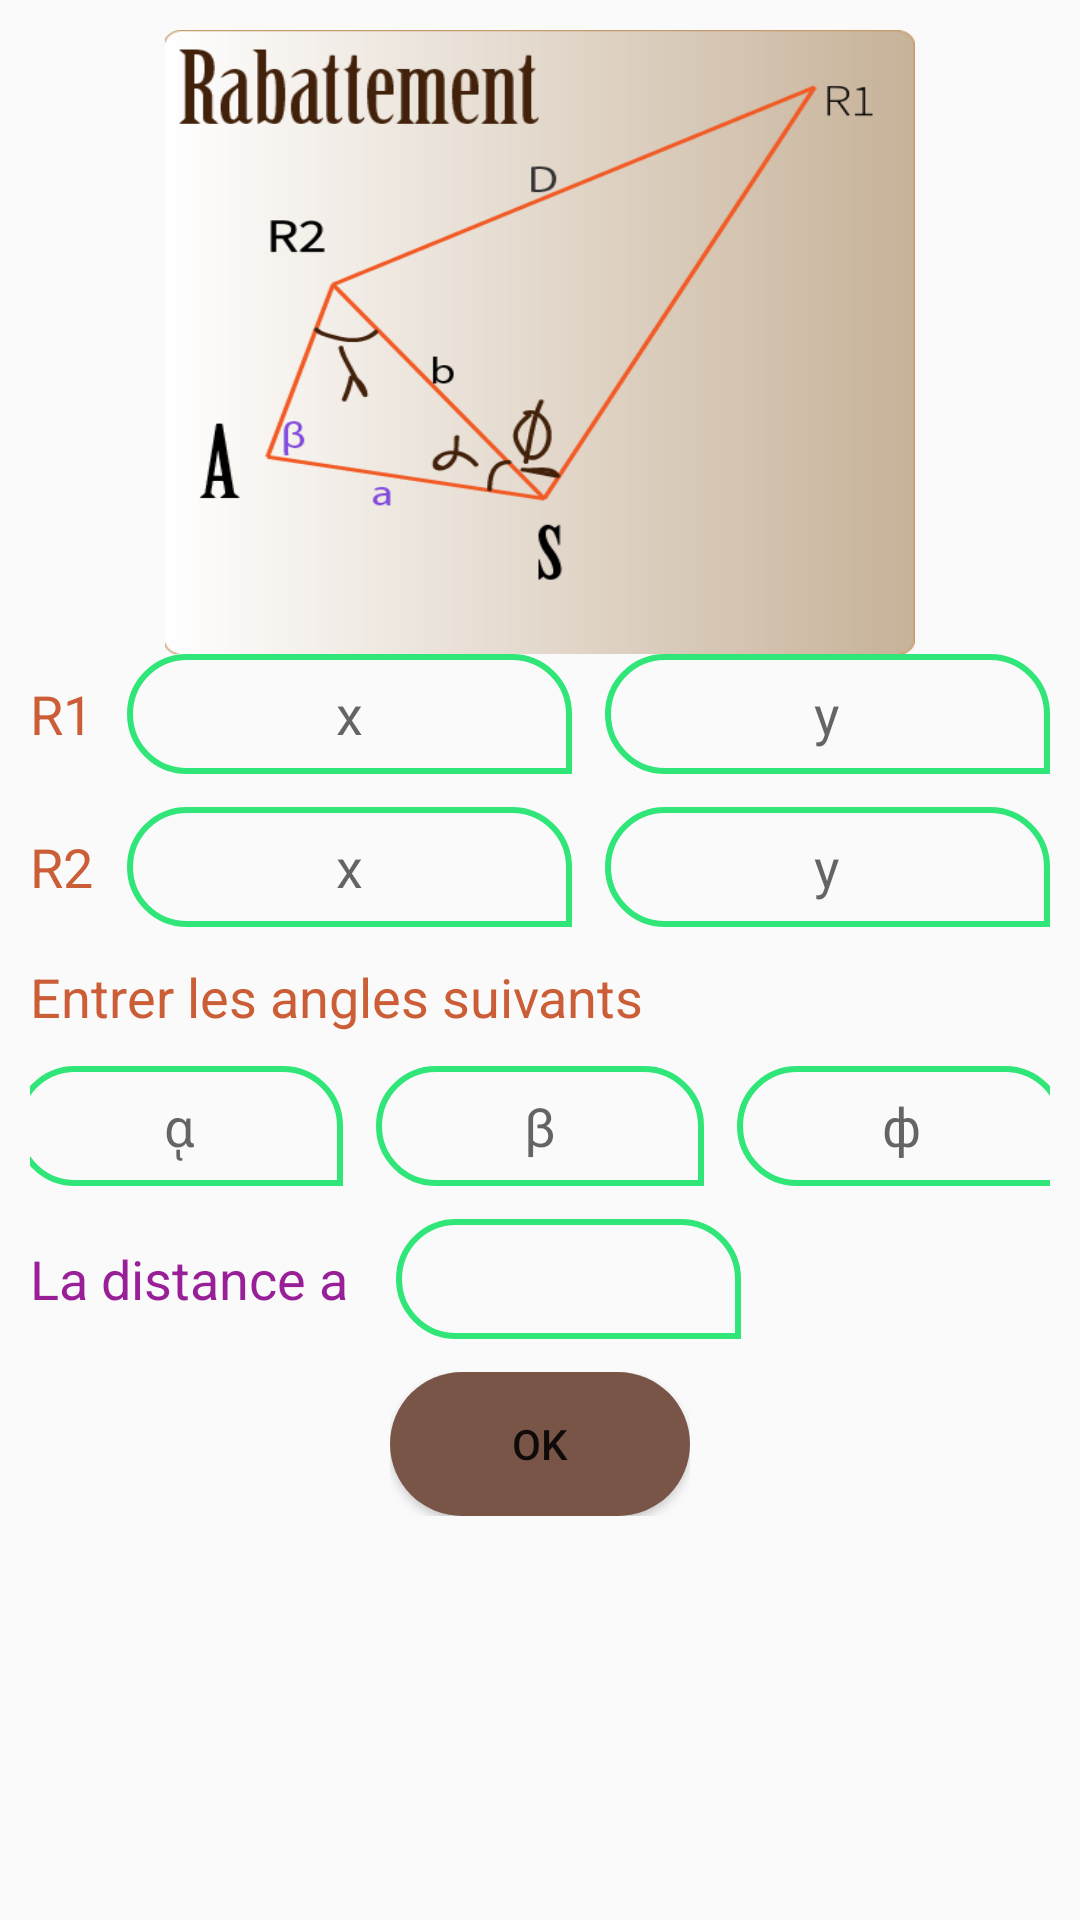

This screen was rendered from an Android layout file. Write that file and the resources it references.
<!-- AndroidManifest.xml: application theme AppTheme -->
<!-- res/layout/activity_rabattment.xml -->
<?xml version="1.0" encoding="utf-8"?>
<android.support.constraint.ConstraintLayout xmlns:android="http://schemas.android.com/apk/res/android"
    xmlns:app="http://schemas.android.com/apk/res-auto"
    xmlns:tools="http://schemas.android.com/tools"
    android:layout_width="match_parent"
    android:layout_height="match_parent"
    tools:context=".rabattment">

    <LinearLayout
        android:id="@+id/linearLayout5"
        android:layout_width="0dp"
        android:layout_height="0dp"

        android:layout_margin="10dp"
        android:layout_marginBottom="10dp"
        android:layout_marginEnd="10dp"
        android:layout_marginStart="10dp"
        android:layout_marginTop="10dp"
        android:orientation="vertical"
        app:layout_constraintBottom_toBottomOf="parent"
        app:layout_constraintEnd_toEndOf="parent"
        app:layout_constraintStart_toStartOf="parent"
        app:layout_constraintTop_toTopOf="parent">

        <ImageView
            android:id="@+id/imageView"
            android:layout_width="250dp"
            android:layout_height="208dp"
            android:layout_gravity="center"
            android:background="@drawable/xx"

            />

        <LinearLayout
            android:layout_width="match_parent"
            android:layout_height="wrap_content"
            android:orientation="horizontal"
            android:paddingBottom="11dp">

            <TextView
                android:id="@+id/textView2"
                android:layout_width="wrap_content"
                android:layout_height="wrap_content"
                android:layout_weight="1"
                android:text="R1"
                android:textColor="@color/colorPrimary"
                android:textSize="18sp" />

            <EditText
                android:id="@+id/editText2"
                android:layout_width="137dp"
                android:layout_height="40dp"
                android:layout_marginRight="11dp"
                android:layout_weight="1"
                android:background="@drawable/vv"
                android:ems="10"
                android:gravity="center"
                android:hint="x"
                android:inputType="numberDecimal" />

            <EditText
                android:id="@+id/editText3"
                android:layout_width="137dp"
                android:layout_height="40dp"
                android:layout_weight="1"
                android:background="@drawable/vv"
                android:ems="10"
                android:gravity="center"
                android:hint="y"
                android:inputType="numberDecimal" />
        </LinearLayout>

        <LinearLayout
            android:layout_width="match_parent"
            android:layout_height="wrap_content"
            android:orientation="horizontal"
            android:paddingBottom="11dp">

            <TextView
                android:id="@+id/textView3"
                android:layout_width="wrap_content"
                android:layout_height="wrap_content"
                android:layout_weight="1"
                android:text="R2"
                android:textColor="@color/colorPrimary"
                android:textSize="18sp" />

            <EditText
                android:id="@+id/editText4"
                android:layout_width="137dp"
                android:layout_height="40dp"
                android:layout_marginRight="11dp"
                android:layout_weight="1"
                android:background="@drawable/vv"
                android:ems="10"
                android:gravity="center"
                android:hint="x"
                android:inputType="numberDecimal" />

            <EditText
                android:id="@+id/editText5"
                android:layout_width="137dp"
                android:layout_height="40dp"
                android:layout_weight="1"
                android:background="@drawable/vv"
                android:ems="10"
                android:gravity="center"
                android:hint="y"
                android:inputType="numberDecimal" />
        </LinearLayout>

        <LinearLayout
            android:layout_width="match_parent"
            android:layout_height="wrap_content"
            android:orientation="horizontal"
            android:paddingBottom="11dp">

            <TextView
                android:id="@+id/textView4"
                android:layout_width="wrap_content"
                android:layout_height="wrap_content"
                android:layout_weight="1"
                android:text="Entrer les angles suivants "
                android:textColor="@color/colorPrimary"
                android:textSize="18sp" />

        </LinearLayout>

        <LinearLayout
            android:layout_width="350dp"
            android:layout_height="wrap_content"
            android:layout_gravity="center"
            android:orientation="horizontal"
            android:paddingBottom="11dp">

            <EditText
                android:id="@+id/editText7"
                android:layout_width="137dp"
                android:layout_height="40dp"
                android:layout_marginRight="11dp"
                android:layout_weight="1"
                android:background="@drawable/vv"
                android:ems="10"
                android:gravity="center"
                android:hint="ᾳ"
                android:inputType="numberDecimal" />

            <EditText
                android:id="@+id/editText8"
                android:layout_width="137dp"
                android:layout_height="40dp"
                android:layout_weight="1"
                android:background="@drawable/vv"
                android:ems="10"
                android:gravity="center"
                android:hint="β"
                android:inputType="numberDecimal" />

            <EditText
                android:id="@+id/editText9"
                android:layout_width="137dp"
                android:layout_height="40dp"
                android:layout_marginLeft="11dp"
                android:layout_weight="1"
                android:background="@drawable/vv"
                android:ems="10"
                android:gravity="center"
                android:hint="ϕ"
                android:inputType="numberDecimal" />

        </LinearLayout>

        <LinearLayout
            android:layout_width="wrap_content"
            android:layout_height="wrap_content"
            android:orientation="horizontal"
            android:paddingBottom="11dp">

            <TextView

                android:id="@+id/textView6"
                android:layout_width="122dp"
                android:layout_height="40dp"
                android:layout_weight="1"
                android:text="La distance a"
                android:textColor="@color/fuchsia"
                android:textSize="18sp" />

            <EditText
                android:id="@+id/editText10"
                android:layout_width="115dp"
                android:layout_height="40dp"
                android:layout_weight="1"
                android:background="@drawable/vv"
                android:ems="10"
                android:gravity="center"
                android:inputType="numberDecimal"


                />
        </LinearLayout>

        <LinearLayout
            android:layout_width="100dp"
            android:layout_height="wrap_content"
            android:layout_gravity="center"
            android:orientation="horizontal">

            <Button
                android:id="@+id/button"
                android:layout_width="match_parent"
                android:layout_height="wrap_content"
                android:background="@drawable/btn"
                android:gravity="center"

                android:text="OK" />
        </LinearLayout>

    </LinearLayout>

</android.support.constraint.ConstraintLayout>
<!-- resources referenced by this layout -->
<resources>
  <color name="colorPrimary">#cb5e37</color>
  <color name="fuchsia">#991f99</color>
  <!-- drawable btn (drawable) -->
  <?xml version="1.0" encoding="utf-8"?>
  <shape xmlns:android="http://schemas.android.com/apk/res/android">
      <corners
          android:radius="180dp"
          />
      <solid
          android:color="#795548"
          />
  </shape>
  <!-- drawable vv (drawable) -->
  <?xml version="1.0" encoding="utf-8"?>
  <shape xmlns:android="http://schemas.android.com/apk/res/android"
  
      android:shape="rectangle">
  
  
  
      <corners
          android:topRightRadius="20dp"
          android:bottomLeftRadius="20dp"
          android:bottomRightRadius="0dp"
          android:topLeftRadius="20dp"
          />
      <stroke
          android:width="2dp"
          android:color="#fc2ee678"
  
          />
  
  
  </shape>
  <!-- drawable xx: png bitmap (drawable, 32074 bytes) -->
  <style name="AppTheme" parent="Base.Theme.AppCompat.Light.DarkActionBar">
          
          <item name="colorPrimary">@color/colorPrimaryDark</item>
          <item name="colorPrimaryDark">@color/colorBackground</item>
          <item name="colorAccent">@color/colorBackground</item>
          <item name="windowActionBar">false</item>
          <item name="windowNoTitle">true</item>
      </style>
  <color name="colorPrimaryDark">#9b300e</color>
  <color name="colorBackground">#795548</color>
</resources>
